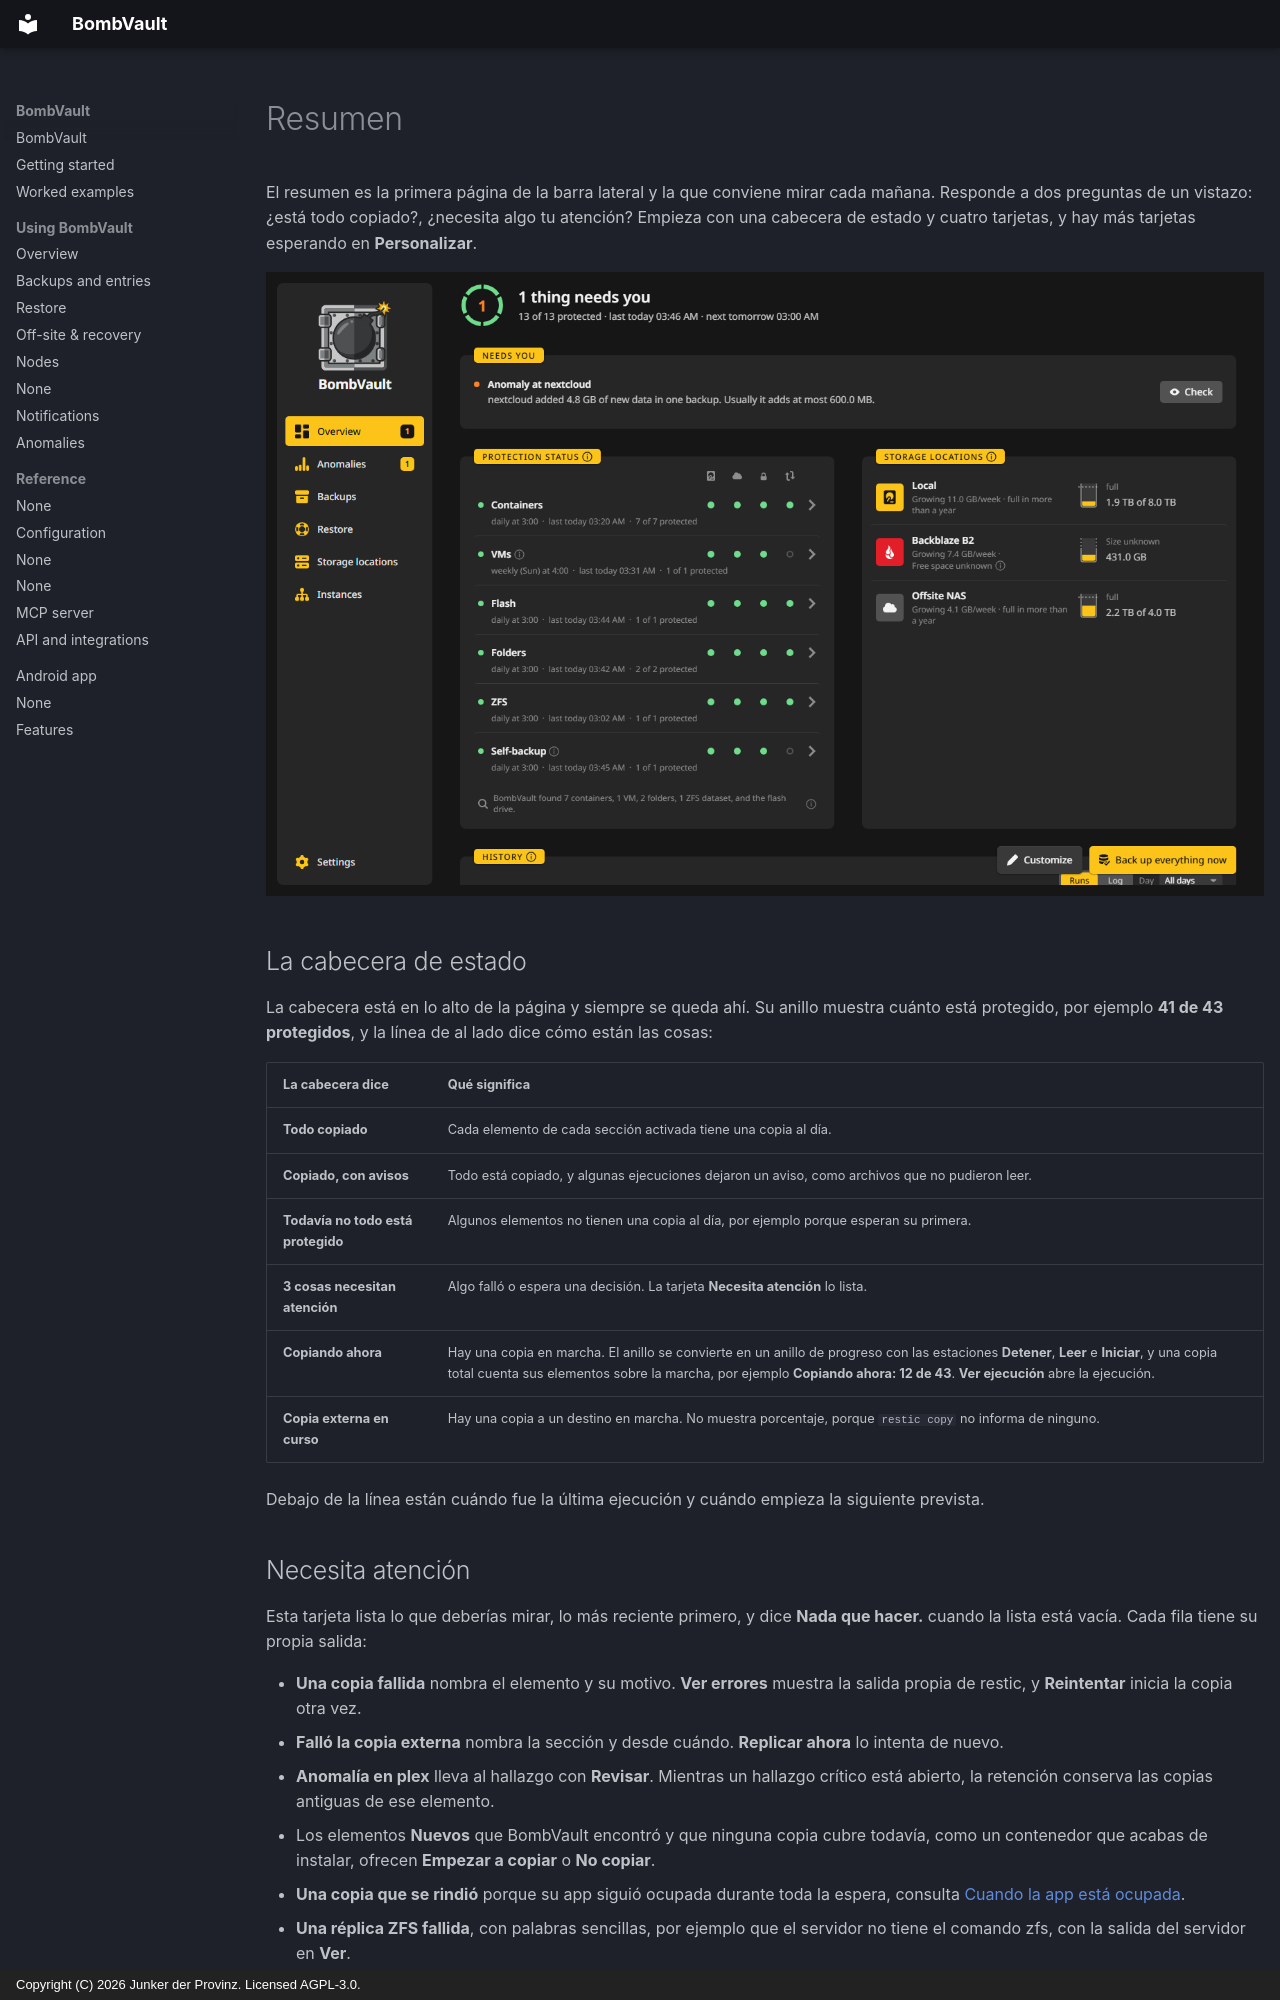

repository: junkerderprovinz/bombvault · page: overview.es/index.html · generator: mkdocs · copyright: Copyright (C) 2026 Junker der Provinz. Licensed AGPL-3.0.

# Resumen

El resumen es la primera página de la barra lateral y la que conviene mirar cada mañana. Responde a dos preguntas de un vistazo: ¿está todo copiado?, ¿necesita algo tu atención? Empieza con una cabecera de estado y cuatro tarjetas, y hay más tarjetas esperando en **Personalizar**.

![El resumen tras unos días: la cabecera de estado, Necesita atención con un aviso, la protección de cada sección, los destinos y el historial.](assets/screenshots/overview/home-dark.png#only-dark)
![El resumen tras unos días: la cabecera de estado, Necesita atención con un aviso, la protección de cada sección, los destinos y el historial.](assets/screenshots/overview/home-light.png#only-light)

## La cabecera de estado {#status-head}

La cabecera está en lo alto de la página y siempre se queda ahí. Su anillo muestra cuánto está protegido, por ejemplo **41 de 43 protegidos**, y la línea de al lado dice cómo están las cosas:

| La cabecera dice | Qué significa |
|---|---|
| **Todo copiado** | Cada elemento de cada sección activada tiene una copia al día. |
| **Copiado, con avisos** | Todo está copiado, y algunas ejecuciones dejaron un aviso, como archivos que no pudieron leer. |
| **Todavía no todo está protegido** | Algunos elementos no tienen una copia al día, por ejemplo porque esperan su primera. |
| **3 cosas necesitan atención** | Algo falló o espera una decisión. La tarjeta **Necesita atención** lo lista. |
| **Copiando ahora** | Hay una copia en marcha. El anillo se convierte en un anillo de progreso con las estaciones **Detener**, **Leer** e **Iniciar**, y una copia total cuenta sus elementos sobre la marcha, por ejemplo **Copiando ahora: 12 de 43**. **Ver ejecución** abre la ejecución. |
| **Copia externa en curso** | Hay una copia a un destino en marcha. No muestra porcentaje, porque `restic copy` no informa de ninguno. |

Debajo de la línea están cuándo fue la última ejecución y cuándo empieza la siguiente prevista.

## Necesita atención {#needs-you}

Esta tarjeta lista lo que deberías mirar, lo más reciente primero, y dice **Nada que hacer.** cuando la lista está vacía. Cada fila tiene su propia salida:

- **Una copia fallida** nombra el elemento y su motivo. **Ver errores** muestra la salida propia de restic, y **Reintentar** inicia la copia otra vez.
- **Falló la copia externa** nombra la sección y desde cuándo. **Replicar ahora** lo intenta de nuevo.
- **Anomalía en plex** lleva al hallazgo con **Revisar**. Mientras un hallazgo crítico está abierto, la retención conserva las copias antiguas de ese elemento.
- Los elementos **Nuevos** que BombVault encontró y que ninguna copia cubre todavía, como un contenedor que acabas de instalar, ofrecen **Empezar a copiar** o **No copiar**.
- **Una copia que se rindió** porque su app siguió ocupada durante toda la espera, consulta [Cuando la app está ocupada](backups.md#app-busy).
- **Una réplica ZFS fallida**, con palabras sencillas, por ejemplo que el servidor no tiene el comando zfs, con la salida del servidor en **Ver**.
- **Las copias están detenidas: la clave ya no se puede abrir** aparece cuando este servidor adoptó la clave de otro servidor y `APP_KEY` cambió después. Consulta [Solución de problemas](troubleshooting.md#backups-stopped-and-say-the-key-can-no-longer-be-opened).
- **Guarda tu kit de recuperación** se queda hasta que hayas descargado el kit y pulsado **Lo he guardado de forma segura**.
